Photos from the image-classification dataset "images" in the GitHub repository qasim418/Chocolathon. Its 33 classes are: cocoa shot amaretto, cocoa shot bourbon, cocoa shot chocolate cake, cocoa shot old fashioned, cocoa shot tequila, cocoa shot whiskey, truffle amaretto, truffle bananas foster, truffle brownie batter, truffle caramel apple cider, truffle champagne, truffle cheesecake, truffle confetti cake, truffle cookies and cream, truffle creamsicle, truffle creme brulee, truffle dulce de leche, truffle espresso martini, truffle grey salt caramel, truffle key lime pie, truffle lemon, truffle manhattan, truffle maple cream, truffle peanut butter caramel, truffle pineapple moscato, truffle pistachio, truffle pumpkin spice latte, truffle raspberry, truffle s mores, truffle salted caramel, truffle strawberry shortcake, truffle tea honey, truffle turtle.

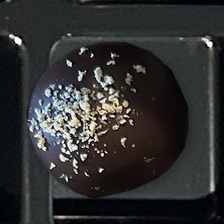
Label: cocoa shot tequila

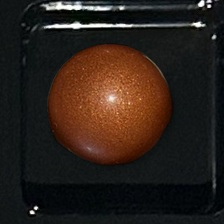
Label: truffle caramel apple cider

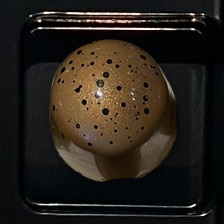
Label: truffle turtle

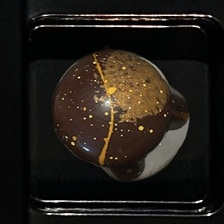
Label: truffle pumpkin spice latte

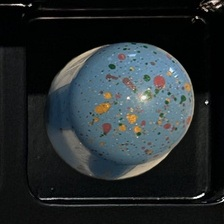
Label: truffle confetti cake

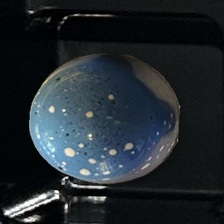
Label: truffle cookies and cream
